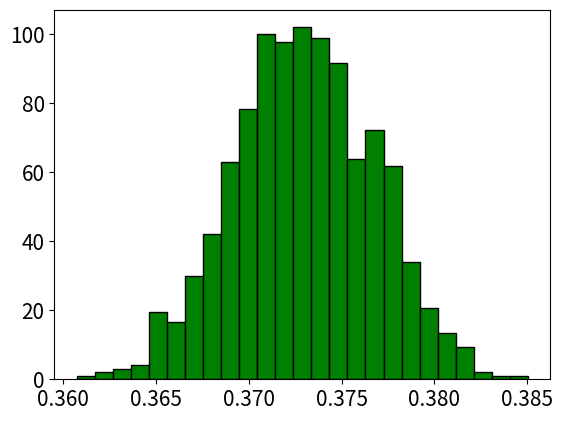

This figure's Python source:
import numpy as np 
import matplotlib.pyplot as plt 


N = 100_000 
n = 100_00 
I_array = [] 

x_sample = np.random.uniform(0,1,N) 
y_sample = np.random.uniform(0,1,N) 
z_sample = np.random.uniform(0,1,N) 


for i in range(1 , 1000): 
    x = np.random.choice(x_sample , n) 
    y= np.random.choice(y_sample , n) 
    z = np.random.choice(z_sample , n) 


    func = (1-0)**3 * 1/(np.exp(3 * x**2 + 2 * y - z)) 
    func_average = np.average(func) 
    I_array.append(func_average) 


solution = np.average(I_array) 

error = np.std(I_array) 

print(f"integral = {solution:.4f} $\pm$ {error:.4f}") 

plt.hist(I_array , density=True , color = "green" , edgecolor = "black",bins=25) 
plt.tick_params("both",labelsize=15)
plt.show() 
